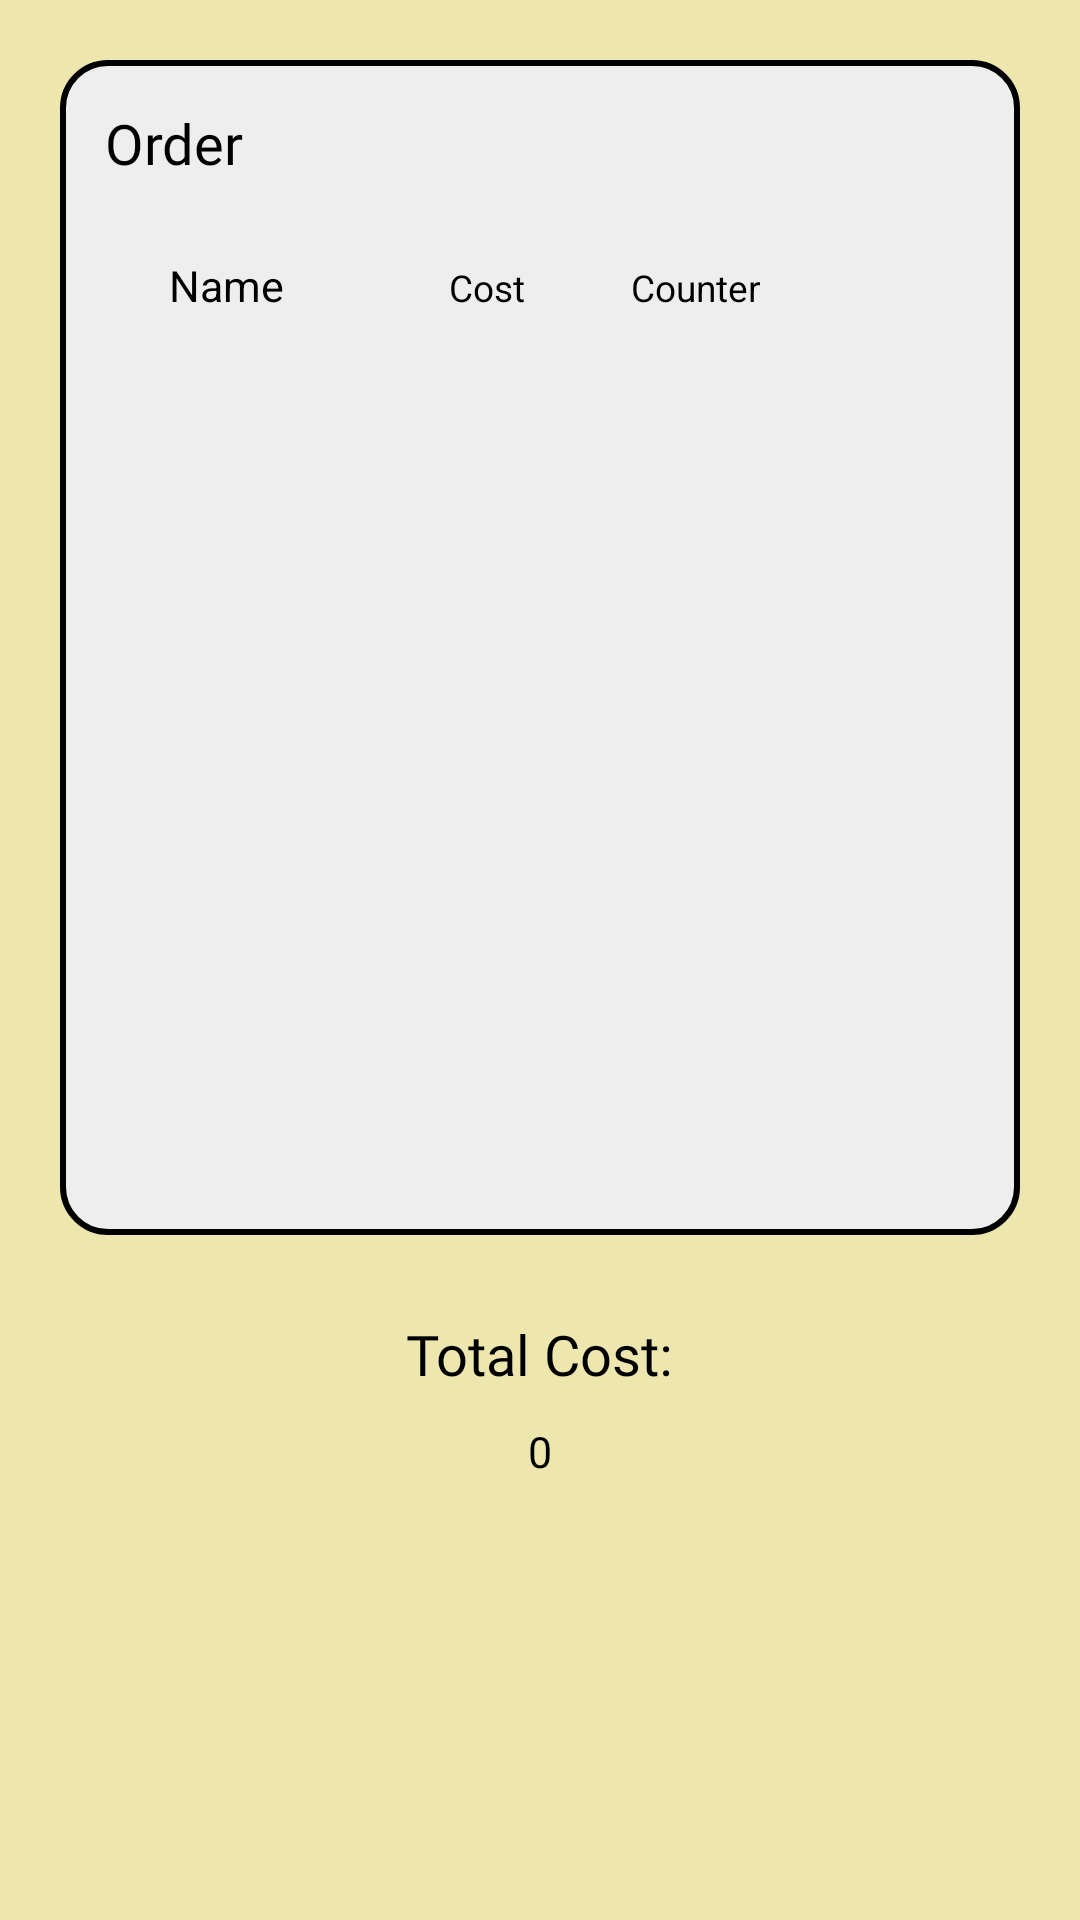

The Android layout XML behind this screen, and the referenced resources:
<!-- AndroidManifest.xml: application theme Theme.Foodism -->
<!-- res/layout/order_calculation.xml -->
<?xml version="1.0" encoding="utf-8"?>
<androidx.constraintlayout.widget.ConstraintLayout xmlns:android="http://schemas.android.com/apk/res/android"
    android:layout_width="match_parent"
    android:layout_height="match_parent"
    android:clickable="true"
    android:background="@color/palette_light_yellow"
    xmlns:app="http://schemas.android.com/apk/res-auto"
    android:focusable="true">

    <LinearLayout
        android:layout_width="match_parent"
        android:layout_height="0dp"
        android:layout_margin="20dp"
        android:background="@drawable/black_stroke_gray_square"
        app:layout_constraintLeft_toLeftOf="parent"
        app:layout_constraintRight_toRightOf="parent"
        app:layout_constraintTop_toTopOf="parent"
        app:layout_constraintBottom_toTopOf="@id/total_cost_container"
        android:orientation="vertical">

        <TextView
            android:id="@+id/order_list_topic"
            android:layout_width="wrap_content"
            android:layout_height="wrap_content"
            android:text="@string/order_list"
            android:fontFamily="@font/miglia"
            android:textSize="9pt"
            android:padding="10dp"
            android:layout_margin="5dp"
            android:textColor="@color/palette_black"/>

        <LinearLayout
            android:id="@+id/order_list_topic_layout"
            android:layout_width="match_parent"
            android:layout_height="wrap_content"
            android:layout_marginVertical="10dp"
            android:layout_marginHorizontal="3dp"
            android:orientation="horizontal">

            <TextView
                android:id="@+id/order_list_name_topic"
                android:layout_width="0dp"
                android:layout_height="wrap_content"
                android:text="@string/order_name"
                android:textColor="@color/palette_black"
                android:gravity="center"
                android:textSize="7pt"
                android:layout_weight="3"/>

            <TextView
                android:id="@+id/order_list_cost_topic"
                android:layout_width="0dp"
                android:layout_height="wrap_content"
                android:text="@string/order_cost"
                android:textColor="@color/palette_black"
                android:gravity="center"
                android:textSize="6pt"
                android:layout_weight="2"/>

            <TextView
                android:id="@+id/order_list_counter_topic"
                android:layout_width="0dp"
                android:layout_height="wrap_content"
                android:text="@string/order_counter"
                android:textColor="@color/palette_black"
                android:gravity="center"
                android:textSize="6pt"
                android:layout_weight="2"/>

            <TextView
                android:id="@+id/space1"
                android:layout_width="0dp"
                android:layout_height="wrap_content"
                android:layout_weight="1"/>

            <TextView
                android:id="@+id/space2"
                android:layout_width="0dp"
                android:layout_height="wrap_content"
                android:layout_weight="1"/>

        </LinearLayout>

        <androidx.recyclerview.widget.RecyclerView
            android:id="@+id/order_list"
            android:layout_width="match_parent"
            android:layout_height="wrap_content"
            android:background="@color/gray"
            android:layout_marginHorizontal="5dp"
            android:layout_marginBottom="10dp"/>

    </LinearLayout>

    <LinearLayout
        android:id="@+id/total_cost_container"
        android:layout_width="match_parent"
        android:layout_height="wrap_content"
        app:layout_constraintTop_toTopOf="parent"
        app:layout_constraintBottom_toBottomOf="parent"
        app:layout_constraintRight_toRightOf="parent"
        app:layout_constraintLeft_toLeftOf="parent"
        app:layout_constraintVertical_bias="0.75"
        android:orientation="vertical">

        <TextView
            android:id="@+id/total_cost_board"
            android:layout_width="wrap_content"
            android:layout_height="wrap_content"
            android:text="@string/total_cost"
            android:textColor="@color/palette_black"
            android:fontFamily="@font/miglia"
            android:layout_gravity="center"
            android:padding="7dp"
            android:textSize="9pt"/>

        <TextView
            android:id="@+id/total_cost"
            android:layout_width="wrap_content"
            android:layout_height="wrap_content"
            android:text="0"
            android:textColor="@color/palette_black"
            android:layout_gravity="center"
            android:padding="3dp"
            android:textSize="7pt"/>

    </LinearLayout>

</androidx.constraintlayout.widget.ConstraintLayout>
<!-- resources referenced by this layout -->
<resources>
  <color name="gray">#EEEEEE</color>
  <color name="palette_black">#000000</color>
  <color name="palette_light_yellow">#EDE7AF</color>
  <!-- drawable black_stroke_gray_square (drawable) -->
  <?xml version="1.0" encoding="utf-8"?>
  <selector xmlns:android="http://schemas.android.com/apk/res/android">
      <item>
          <shape>
              <solid android:color="@color/gray"/>
              <stroke android:color="@color/palette_black"
                  android:width="2dp"/>
              <corners android:radius="15dp"/>
          </shape>
      </item>
  </selector>
  <string name="order_cost">Cost</string>
  <string name="order_counter">Counter</string>
  <string name="order_list">Order</string>
  <string name="order_name">Name</string>
  <string name="total_cost">Total Cost:</string>
  <style name="Theme.Foodism" parent="Theme.MaterialComponents.NoActionBar">
          
          <item name="colorPrimary">@color/palette_dark_blue</item>
          <item name="colorPrimaryVariant">@color/palette_dark_blue</item>
          <item name="colorOnPrimary">@color/palette_dark_blue</item>
          
          <item name="colorSecondary">@color/palette_dark_blue</item>
          <item name="colorSecondaryVariant">@color/palette_dark_blue</item>
          <item name="colorOnSecondary">@color/palette_dark_blue</item>
          
          <item name="android:statusBarColor" tools:targetApi="l">?attr/colorPrimaryVariant</item>
          
      </style>
  <color name="palette_dark_blue">#061257</color>
</resources>
